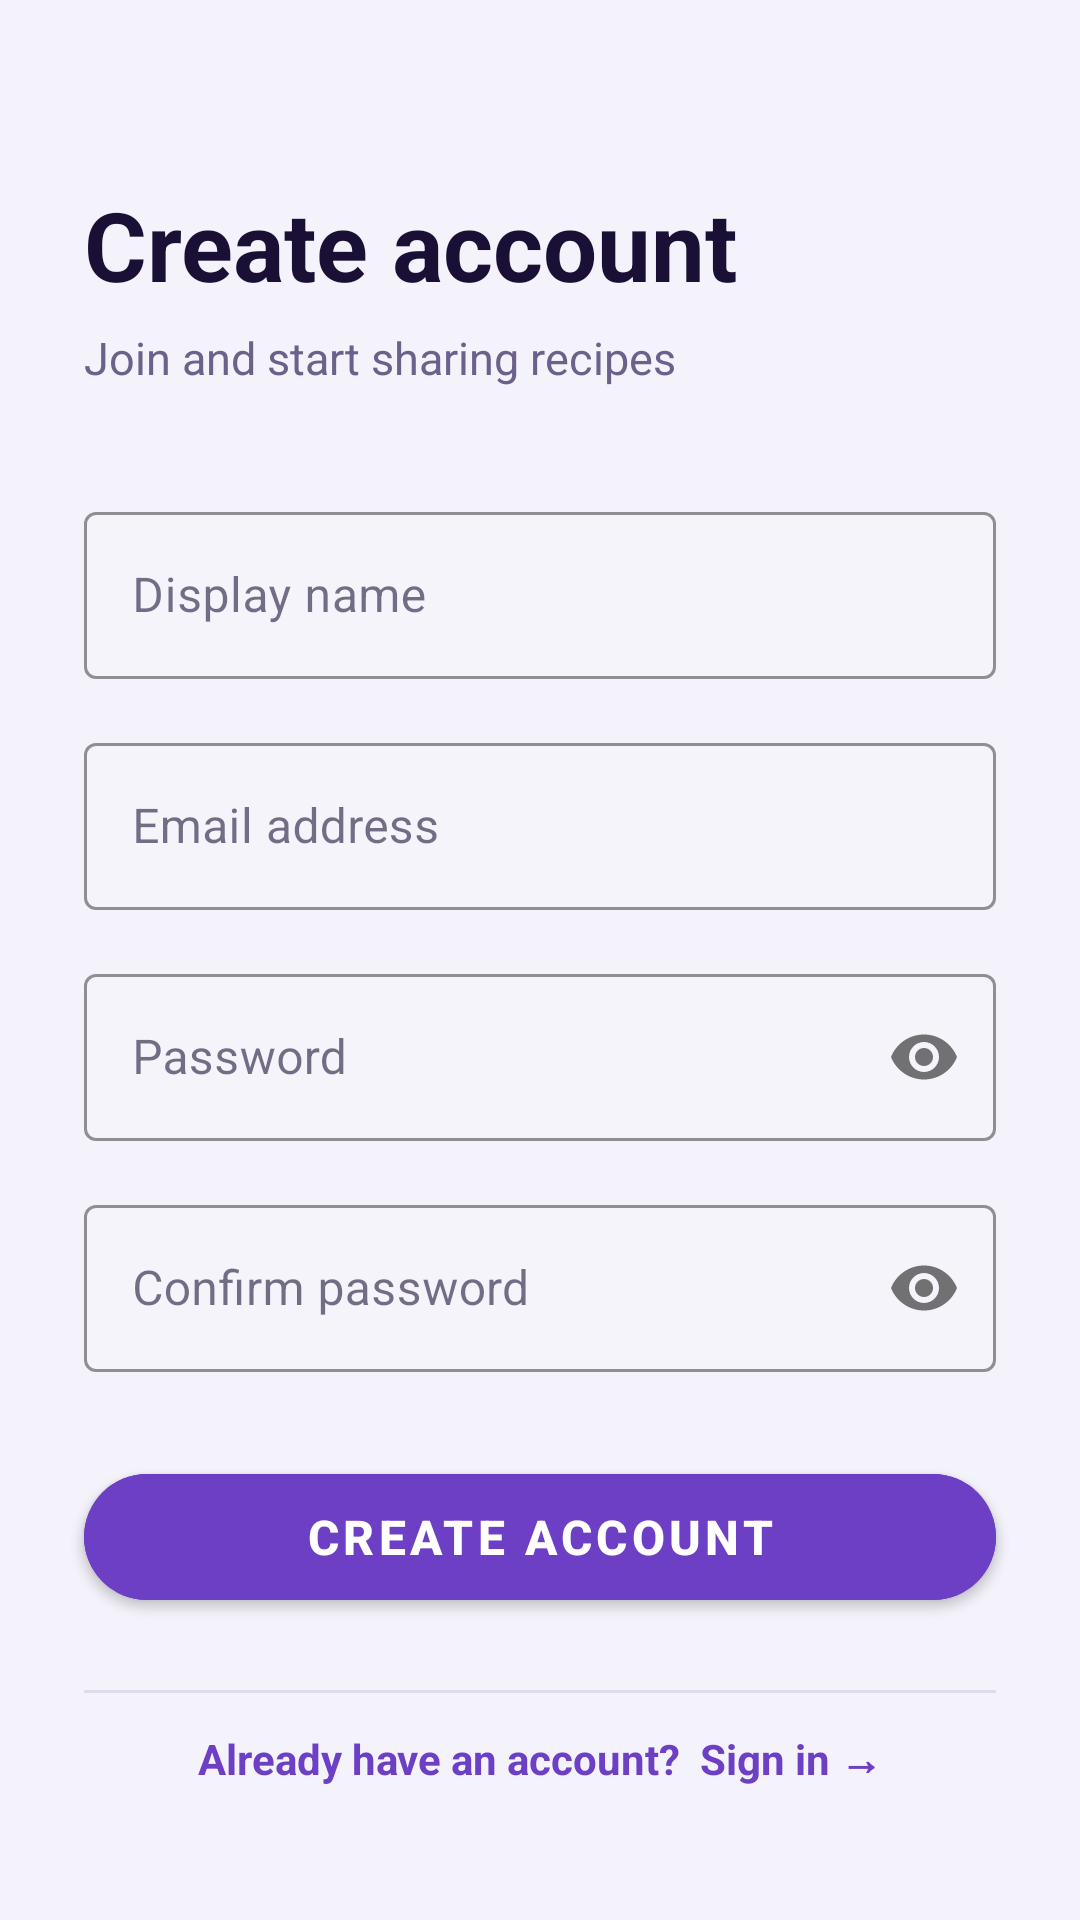

Reconstruct the res/layout file that produces this screen, plus the resources it refers to.
<!-- AndroidManifest.xml: application theme Theme.CookShare -->
<!-- res/layout/fragment_register.xml -->
<?xml version="1.0" encoding="utf-8"?>
<ScrollView
    xmlns:android="http://schemas.android.com/apk/res/android"
    xmlns:app="http://schemas.android.com/apk/res-auto"
    android:layout_width="match_parent"
    android:layout_height="match_parent"
    android:fillViewport="true"
    android:background="@color/background">

    <androidx.constraintlayout.widget.ConstraintLayout
        android:layout_width="match_parent"
        android:layout_height="wrap_content">

        <TextView
            android:id="@+id/tvTitle"
            android:layout_width="0dp"
            android:layout_height="wrap_content"
            android:text="Create account"
            android:textSize="32sp"
            android:textStyle="bold"
            android:textColor="@color/text_primary"
            android:layout_marginHorizontal="28dp"
            android:layout_marginTop="60dp"
            app:layout_constraintTop_toTopOf="parent"
            app:layout_constraintStart_toStartOf="parent"
            app:layout_constraintEnd_toEndOf="parent" />

        <TextView
            android:id="@+id/tvSubtitle"
            android:layout_width="0dp"
            android:layout_height="wrap_content"
            android:text="Join and start sharing recipes"
            android:textSize="15sp"
            android:textColor="@color/text_secondary"
            android:layout_marginHorizontal="28dp"
            android:layout_marginTop="6dp"
            app:layout_constraintTop_toBottomOf="@id/tvTitle"
            app:layout_constraintStart_toStartOf="parent"
            app:layout_constraintEnd_toEndOf="parent" />

        <com.google.android.material.textfield.TextInputLayout
            android:id="@+id/tilDisplayName"
            style="@style/Widget.MaterialComponents.TextInputLayout.OutlinedBox"
            android:layout_width="0dp"
            android:layout_height="wrap_content"
            android:hint="Display name"
            android:layout_marginHorizontal="28dp"
            android:layout_marginTop="36dp"
            app:boxStrokeColor="@color/primary"
            app:hintTextColor="@color/primary"
            app:boxBackgroundColor="#22FFFFFF"
            app:layout_constraintTop_toBottomOf="@id/tvSubtitle"
            app:layout_constraintStart_toStartOf="parent"
            app:layout_constraintEnd_toEndOf="parent">
            <com.google.android.material.textfield.TextInputEditText
                android:id="@+id/etDisplayName"
                android:layout_width="match_parent"
                android:layout_height="wrap_content"
                android:inputType="textPersonName"
                android:imeOptions="actionNext"
                android:textColor="@color/text_primary" />
        </com.google.android.material.textfield.TextInputLayout>

        <com.google.android.material.textfield.TextInputLayout
            android:id="@+id/tilEmail"
            style="@style/Widget.MaterialComponents.TextInputLayout.OutlinedBox"
            android:layout_width="0dp"
            android:layout_height="wrap_content"
            android:hint="Email address"
            android:layout_marginHorizontal="28dp"
            android:layout_marginTop="16dp"
            app:boxStrokeColor="@color/primary"
            app:hintTextColor="@color/primary"
            app:boxBackgroundColor="#22FFFFFF"
            app:layout_constraintTop_toBottomOf="@id/tilDisplayName"
            app:layout_constraintStart_toStartOf="parent"
            app:layout_constraintEnd_toEndOf="parent">
            <com.google.android.material.textfield.TextInputEditText
                android:id="@+id/etEmail"
                android:layout_width="match_parent"
                android:layout_height="wrap_content"
                android:inputType="textEmailAddress"
                android:imeOptions="actionNext"
                android:textColor="@color/text_primary" />
        </com.google.android.material.textfield.TextInputLayout>

        <com.google.android.material.textfield.TextInputLayout
            android:id="@+id/tilPassword"
            style="@style/Widget.MaterialComponents.TextInputLayout.OutlinedBox"
            android:layout_width="0dp"
            android:layout_height="wrap_content"
            android:hint="Password"
            android:layout_marginHorizontal="28dp"
            android:layout_marginTop="16dp"
            app:passwordToggleEnabled="true"
            app:boxStrokeColor="@color/primary"
            app:hintTextColor="@color/primary"
            app:boxBackgroundColor="#22FFFFFF"
            app:layout_constraintTop_toBottomOf="@id/tilEmail"
            app:layout_constraintStart_toStartOf="parent"
            app:layout_constraintEnd_toEndOf="parent">
            <com.google.android.material.textfield.TextInputEditText
                android:id="@+id/etPassword"
                android:layout_width="match_parent"
                android:layout_height="wrap_content"
                android:inputType="textPassword"
                android:imeOptions="actionNext"
                android:textColor="@color/text_primary" />
        </com.google.android.material.textfield.TextInputLayout>

        <com.google.android.material.textfield.TextInputLayout
            android:id="@+id/tilConfirmPassword"
            style="@style/Widget.MaterialComponents.TextInputLayout.OutlinedBox"
            android:layout_width="0dp"
            android:layout_height="wrap_content"
            android:hint="Confirm password"
            android:layout_marginHorizontal="28dp"
            android:layout_marginTop="16dp"
            app:passwordToggleEnabled="true"
            app:boxStrokeColor="@color/primary"
            app:hintTextColor="@color/primary"
            app:boxBackgroundColor="#22FFFFFF"
            app:layout_constraintTop_toBottomOf="@id/tilPassword"
            app:layout_constraintStart_toStartOf="parent"
            app:layout_constraintEnd_toEndOf="parent">
            <com.google.android.material.textfield.TextInputEditText
                android:id="@+id/etConfirmPassword"
                android:layout_width="match_parent"
                android:layout_height="wrap_content"
                android:inputType="textPassword"
                android:imeOptions="actionDone"
                android:textColor="@color/text_primary" />
        </com.google.android.material.textfield.TextInputLayout>

        <com.google.android.material.button.MaterialButton
            android:id="@+id/btnRegister"
            android:layout_width="0dp"
            android:layout_height="54dp"
            android:text="Create Account"
            android:textSize="16sp"
            android:textStyle="bold"
            android:layout_marginHorizontal="28dp"
            android:layout_marginTop="28dp"
            android:backgroundTint="@color/primary"
            app:cornerRadius="27dp"
            app:layout_constraintTop_toBottomOf="@id/tilConfirmPassword"
            app:layout_constraintStart_toStartOf="parent"
            app:layout_constraintEnd_toEndOf="parent" />

        <ProgressBar
            android:id="@+id/progressBar"
            android:layout_width="wrap_content"
            android:layout_height="wrap_content"
            android:visibility="gone"
            android:layout_marginTop="12dp"
            app:layout_constraintTop_toBottomOf="@id/btnRegister"
            app:layout_constraintStart_toStartOf="parent"
            app:layout_constraintEnd_toEndOf="parent" />

        <View
            android:id="@+id/divider"
            android:layout_width="0dp"
            android:layout_height="1dp"
            android:background="@color/divider"
            android:layout_marginHorizontal="28dp"
            android:layout_marginTop="24dp"
            app:layout_constraintTop_toBottomOf="@id/progressBar"
            app:layout_constraintStart_toStartOf="parent"
            app:layout_constraintEnd_toEndOf="parent" />

        <TextView
            android:id="@+id/tvGoToLogin"
            android:layout_width="wrap_content"
            android:layout_height="wrap_content"
            android:text="Already have an account?  Sign in →"
            android:textColor="@color/primary"
            android:textSize="14sp"
            android:textStyle="bold"
            android:padding="12dp"
            android:layout_marginBottom="32dp"
            app:layout_constraintTop_toBottomOf="@id/divider"
            app:layout_constraintStart_toStartOf="parent"
            app:layout_constraintEnd_toEndOf="parent"
            app:layout_constraintBottom_toBottomOf="parent" />

    </androidx.constraintlayout.widget.ConstraintLayout>
</ScrollView>
<!-- resources referenced by this layout -->
<resources>
  <color name="background">#F4F2FA</color>
  <color name="divider">#E0DAEA</color>
  <color name="primary">#6C3FC5</color>
  <color name="text_primary">#1A1035</color>
  <color name="text_secondary">#6B618A</color>
  <style name="Theme.CookShare" parent="Theme.MaterialComponents.Light.NoActionBar">
          <item name="colorPrimary">@color/primary</item>
          <item name="colorPrimaryVariant">@color/primary_dark</item>
          <item name="colorSecondary">@color/accent</item>
          <item name="colorOnPrimary">@color/white</item>
          <item name="colorSurface">@color/surface</item>
          <item name="colorOnSurface">@color/text_primary</item>
          <item name="colorError">@color/error</item>
          <item name="colorOnError">@color/white</item>
          <item name="android:statusBarColor">@color/background</item>
          <item name="android:windowLightStatusBar">true</item>
          <item name="android:navigationBarColor">@color/background</item>
          <item name="android:windowBackground">@color/background</item>
          <item name="android:textColorPrimary">@color/text_primary</item>
          <item name="android:textColorSecondary">@color/text_secondary</item>
          <item name="colorBackgroundFloating">@color/surface</item>
          <item name="materialAlertDialogTheme">@style/ThemeOverlay.CookShare.Dialog</item>
      </style>
  <color name="primary_dark">#3D1F8C</color>
  <color name="accent">#E040A0</color>
  <color name="white">#FFFFFF</color>
  <color name="surface">#FFFFFF</color>
  <color name="error">#E53935</color>
  <style name="ThemeOverlay.CookShare.Dialog" parent="ThemeOverlay.MaterialComponents.MaterialAlertDialog">
          <item name="colorSurface">@color/surface</item>
          <item name="colorOnSurface">@color/text_primary</item>
      </style>
</resources>
